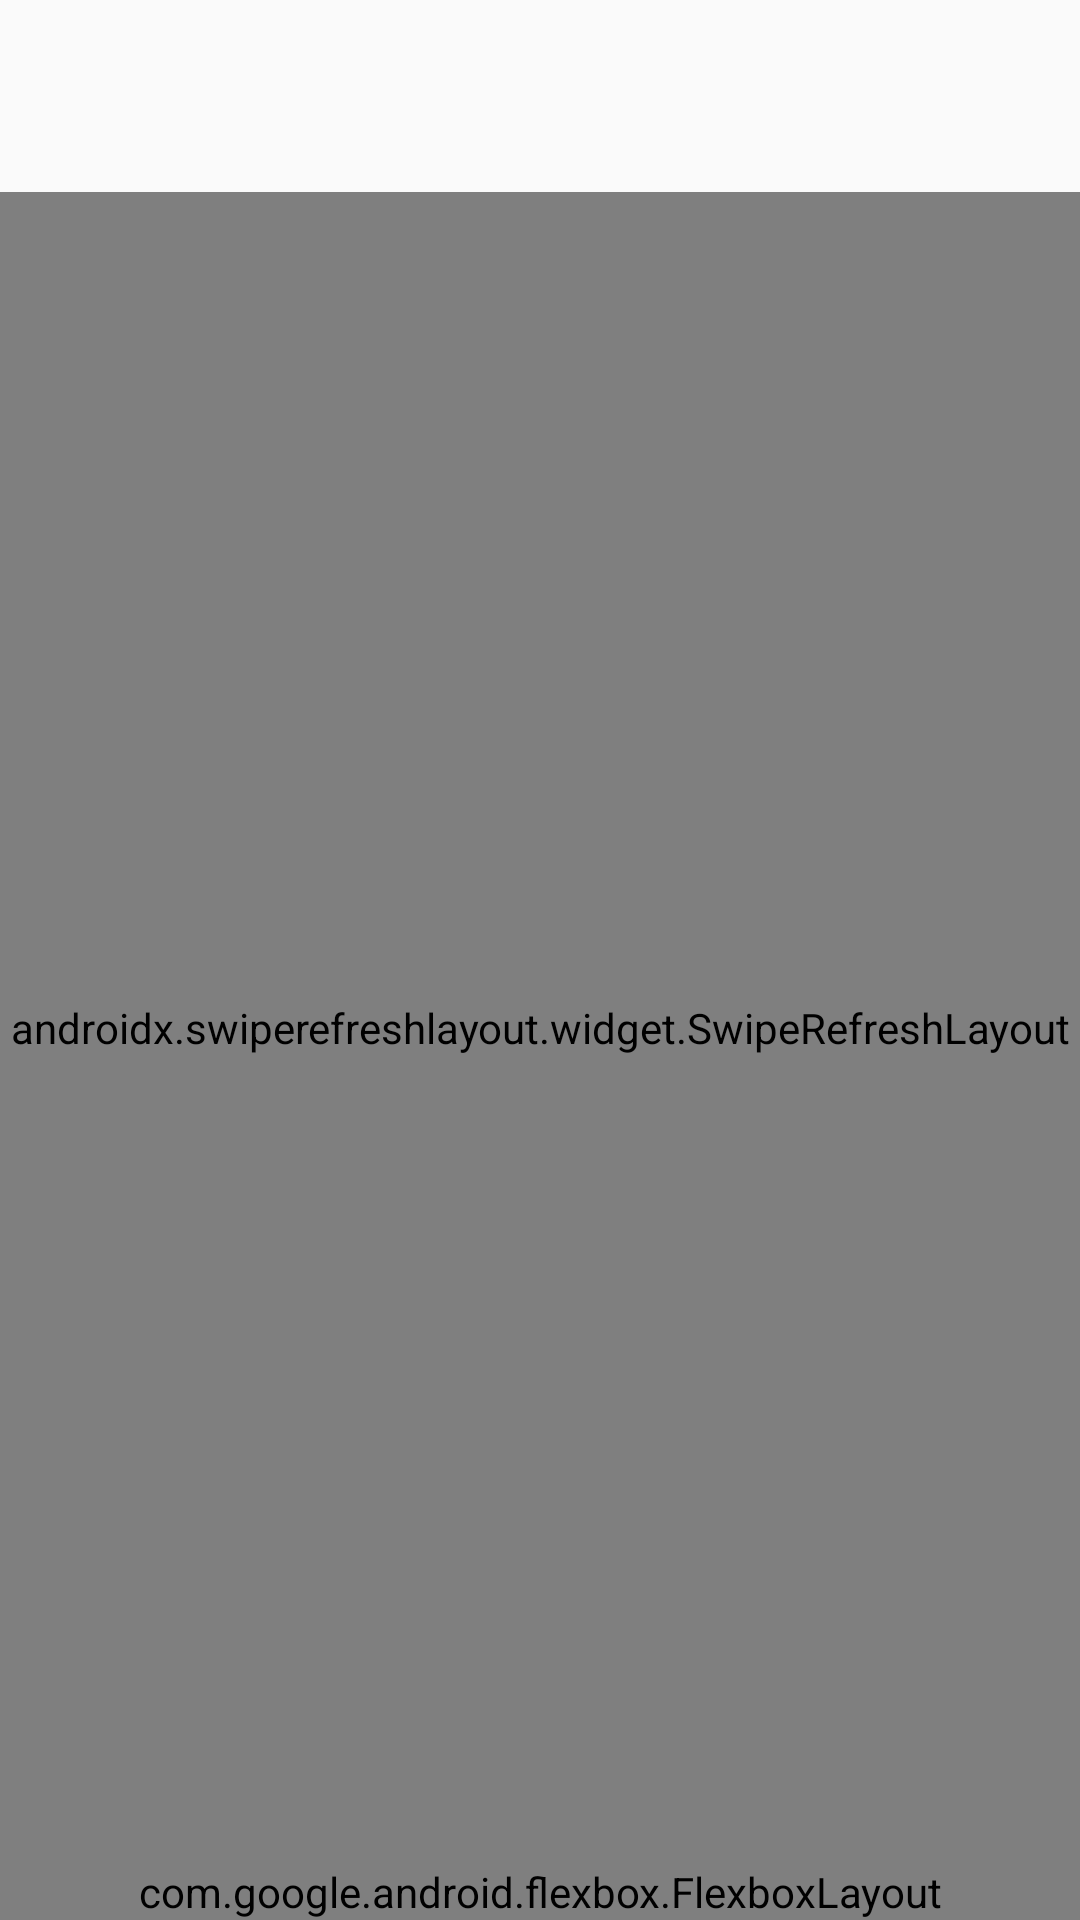

Layout XML and referenced resources for this Android screen:
<!-- AndroidManifest.xml: application theme AppTheme.Light -->
<!-- res/layout/dialog_recycler_view.xml -->
<?xml version="1.0" encoding="utf-8"?>
<LinearLayout xmlns:android="http://schemas.android.com/apk/res/android"
    xmlns:app="http://schemas.android.com/apk/res-auto"
    xmlns:tools="http://schemas.android.com/tools"
    android:layout_width="match_parent"
    android:layout_height="match_parent"
    android:orientation="vertical">

    <androidx.appcompat.widget.Toolbar
        android:id="@+id/tool_bar"
        app:skin_background="themePrimary"
        android:layout_width="match_parent"
        android:layout_height="wrap_content"
        android:theme="?attr/actionBarStyle"
        app:popupTheme="@style/AppTheme.PopupOverlay"
        app:titleTextAppearance="@style/ToolbarTitle">

        <LinearLayout
            android:id="@+id/drag_handle"
            android:layout_width="72dp"
            android:layout_height="match_parent"
            android:layout_gravity="center"
            android:gravity="center"
            android:orientation="vertical"
            android:paddingLeft="12dp"
            android:paddingRight="12dp"
            android:visibility="gone"
            tools:visibility="visible">

            <View
                android:layout_width="18dp"
                android:layout_height="3dp"
                android:background="@drawable/bg_review_drag_handle" />

            <View
                android:layout_width="18dp"
                android:layout_height="3dp"
                android:layout_marginTop="4dp"
                android:background="@drawable/bg_review_drag_handle" />

        </LinearLayout>

    </androidx.appcompat.widget.Toolbar>

    <FrameLayout
        android:layout_width="match_parent"
        android:layout_height="0dp"
        android:layout_weight="1">

        <androidx.swiperefreshlayout.widget.SwipeRefreshLayout
            android:id="@+id/swipe_refresh"
            android:layout_width="match_parent"
            android:layout_height="match_parent">

            <io.legado.app.ui.widget.recycler.scroller.FastScrollRecyclerView
                android:id="@+id/recycler_view"
                android:layout_width="match_parent"
                android:layout_height="match_parent"
                android:scrollbars="none"
                tools:ignore="SpeakableTextPresentCheck" />

        </androidx.swiperefreshlayout.widget.SwipeRefreshLayout>

        <io.legado.app.ui.widget.anima.RotateLoading
            android:id="@+id/rotate_loading"
            android:layout_width="36dp"
            android:layout_height="36dp"
            android:layout_margin="6dp"
            android:visibility="gone"
            android:layout_gravity="center"
            app:loading_width="2dp" />

        <LinearLayout
            android:id="@+id/ll_empty"
            android:layout_width="wrap_content"
            android:layout_height="wrap_content"
            android:layout_gravity="center"
            android:gravity="center_horizontal"
            android:orientation="vertical"
            android:padding="16dp">

            <androidx.appcompat.widget.AppCompatImageView
                android:id="@+id/iv_empty"
                android:layout_width="48dp"
                android:layout_height="48dp"
                android:src="@drawable/ic_description"
                android:visibility="gone"
                app:skin_tint="onSurfaceVariant"
                app:tint="@color/secondaryText" />

            <TextView
                android:id="@+id/tv_msg"
                android:layout_width="wrap_content"
                android:layout_height="wrap_content"
                android:layout_marginTop="@dimen/space_s"
                android:visibility="gone"
                app:skin_textColor="onSurfaceVariant"
                android:textColor="@color/secondaryText" />
        </LinearLayout>

    </FrameLayout>

    <com.google.android.flexbox.FlexboxLayout
        android:layout_width="match_parent"
        android:layout_height="wrap_content"
        android:paddingLeft="12dp"
        android:paddingRight="12dp"
        app:flexWrap="wrap"
        app:justifyContent="space_between">

        <com.google.android.material.button.MaterialButton
            android:id="@+id/tv_footer_left"
            style="@style/Widget.App.Button.Text"
            android:layout_width="wrap_content"
            android:layout_height="wrap_content"
            android:visibility="gone"
            tools:ignore="RtlHardcoded" />

        <Space
            android:layout_width="0dp"
            android:layout_height="0dp" />

        <LinearLayout
            android:layout_width="wrap_content"
            android:layout_height="wrap_content"
            android:orientation="horizontal">

            <com.google.android.material.button.MaterialButton
                android:id="@+id/tv_cancel"
                style="@style/Widget.App.Button.Text"
                android:layout_width="wrap_content"
                android:layout_height="wrap_content"
                android:text="@string/cancel"
                android:visibility="gone"
                tools:ignore="RtlHardcoded" />

            <com.google.android.material.button.MaterialButton
                android:id="@+id/tv_ok"
                style="@style/Widget.App.Button.Tonal"
                android:layout_width="wrap_content"
                android:layout_height="wrap_content"
                android:layout_marginStart="@dimen/space_s"
                android:text="@string/ok"
                android:visibility="gone"
                tools:ignore="RtlHardcoded" />

        </LinearLayout>

    </com.google.android.flexbox.FlexboxLayout>
</LinearLayout>
<!-- resources referenced by this layout -->
<resources>
  <color name="secondaryText">#8a000000</color>
  <dimen name="space_s">8dp</dimen>
  <string name="cancel">Cancel</string>
  <string name="ok">OK</string>
  <style name="Widget.App.Button.Text" parent="Widget.Material3.Button.TextButton" />
  <style name="Widget.App.Button.Tonal" parent="Widget.Material3.Button.TonalButton" />
  <style name="AppTheme.Light" parent="Base.AppTheme">
          <item name="actionBarStyle">@style/AppTheme.AppBarOverlay.Light</item>
      </style>
  <color name="m3_primary">#FF0055C9</color>
  <color name="primaryDark">#2A363C</color>
  <color name="accent">#3D7EFF</color>
  <color name="m3_on_primary">#FFFFFFFF</color>
  <color name="m3_primary_container">#FF256DEE</color>
  <color name="m3_on_primary_container">#FFFEFCFF</color>
  <color name="m3_inverse_primary">#FFB1C5FF</color>
  <color name="m3_secondary">#FF485D91</color>
  <color name="m3_on_secondary">#FFFFFFFF</color>
  <color name="m3_secondary_container">#FFADC3FE</color>
  <color name="m3_on_secondary_container">#FF3A4F83</color>
  <color name="m3_tertiary">#FF8F2EA8</color>
  <color name="m3_on_tertiary">#FFFFFFFF</color>
  <color name="m3_tertiary_container">#FFAB4AC3</color>
  <color name="m3_on_tertiary_container">#FFFFFBFF</color>
  <color name="m3_error">#FFBA1A1A</color>
  <color name="m3_on_error">#FFFFFFFF</color>
  <color name="m3_error_container">#FFFFDAD6</color>
  <color name="m3_on_error_container">#FF93000A</color>
  <color name="background">#FAFAFA</color>
  <color name="m3_on_background">#FF1A1C1C</color>
  <color name="m3_surface">#FFFAFAFA</color>
  <color name="m3_on_surface">#FF1A1C1C</color>
  <color name="m3_surface_variant">#FFE3E3E3</color>
  <color name="m3_on_surface_variant">#FF454747</color>
  <color name="m3_surface_container_lowest">#FFFFFFFF</color>
  <color name="m3_surface_container_low">#FFF4F4F4</color>
  <color name="m3_surface_container">#FFEEEFEF</color>
  <color name="m3_surface_container_high">#FFE9E9E9</color>
  <color name="m3_surface_container_highest">#FFE3E3E3</color>
  <color name="m3_surface_bright">#FFF9F9F9</color>
  <color name="m3_surface_dim">#FFDADADA</color>
  <color name="m3_inverse_surface">#FF2E3038</color>
  <color name="m3_inverse_on_surface">#FFEFF0FB</color>
  <color name="m3_outline">#FF727786</color>
  <color name="m3_outline_variant">#FFC2C6D7</color>
  <color name="transparent">#00000000</color>
  <style name="ShapeAppearance.App.Small" parent="">
          <item name="cornerFamily">rounded</item>
          <item name="cornerSize">@dimen/radius_s</item>
      </style>
  <style name="ShapeAppearance.App.Medium" parent="">
          <item name="cornerFamily">rounded</item>
          <item name="cornerSize">@dimen/radius_m</item>
      </style>
  <style name="ShapeAppearance.App.Large" parent="">
          <item name="cornerFamily">rounded</item>
          <item name="cornerSize">@dimen/radius_l</item>
      </style>
  <style name="ShapeAppearance.App.ExtraLarge" parent="">
          <item name="cornerFamily">rounded</item>
          <item name="cornerSize">@dimen/radius_xl</item>
      </style>
  <style name="TextAppearance.App.Body" parent="TextAppearance.AppCompat">
          <item name="android:textSize">@dimen/text_body</item>
      </style>
  <style name="TextAppearance.App.Caption" parent="TextAppearance.AppCompat">
          <item name="android:textSize">@dimen/text_caption</item>
      </style>
  <dimen name="radius_m">12dp</dimen>
  <color name="menu_color_default">#383838</color>
  <dimen name="radius_xs">4dp</dimen>
  <dimen name="radius_s">8dp</dimen>
  <dimen name="radius_l">20dp</dimen>
  <dimen name="radius_xl">32dp</dimen>
  <dimen name="text_display">32sp</dimen>
  <dimen name="text_headline">22sp</dimen>
  <dimen name="text_title">18sp</dimen>
  <dimen name="text_subtitle">16sp</dimen>
  <dimen name="text_body">14sp</dimen>
  <dimen name="text_caption">12sp</dimen>
</resources>
